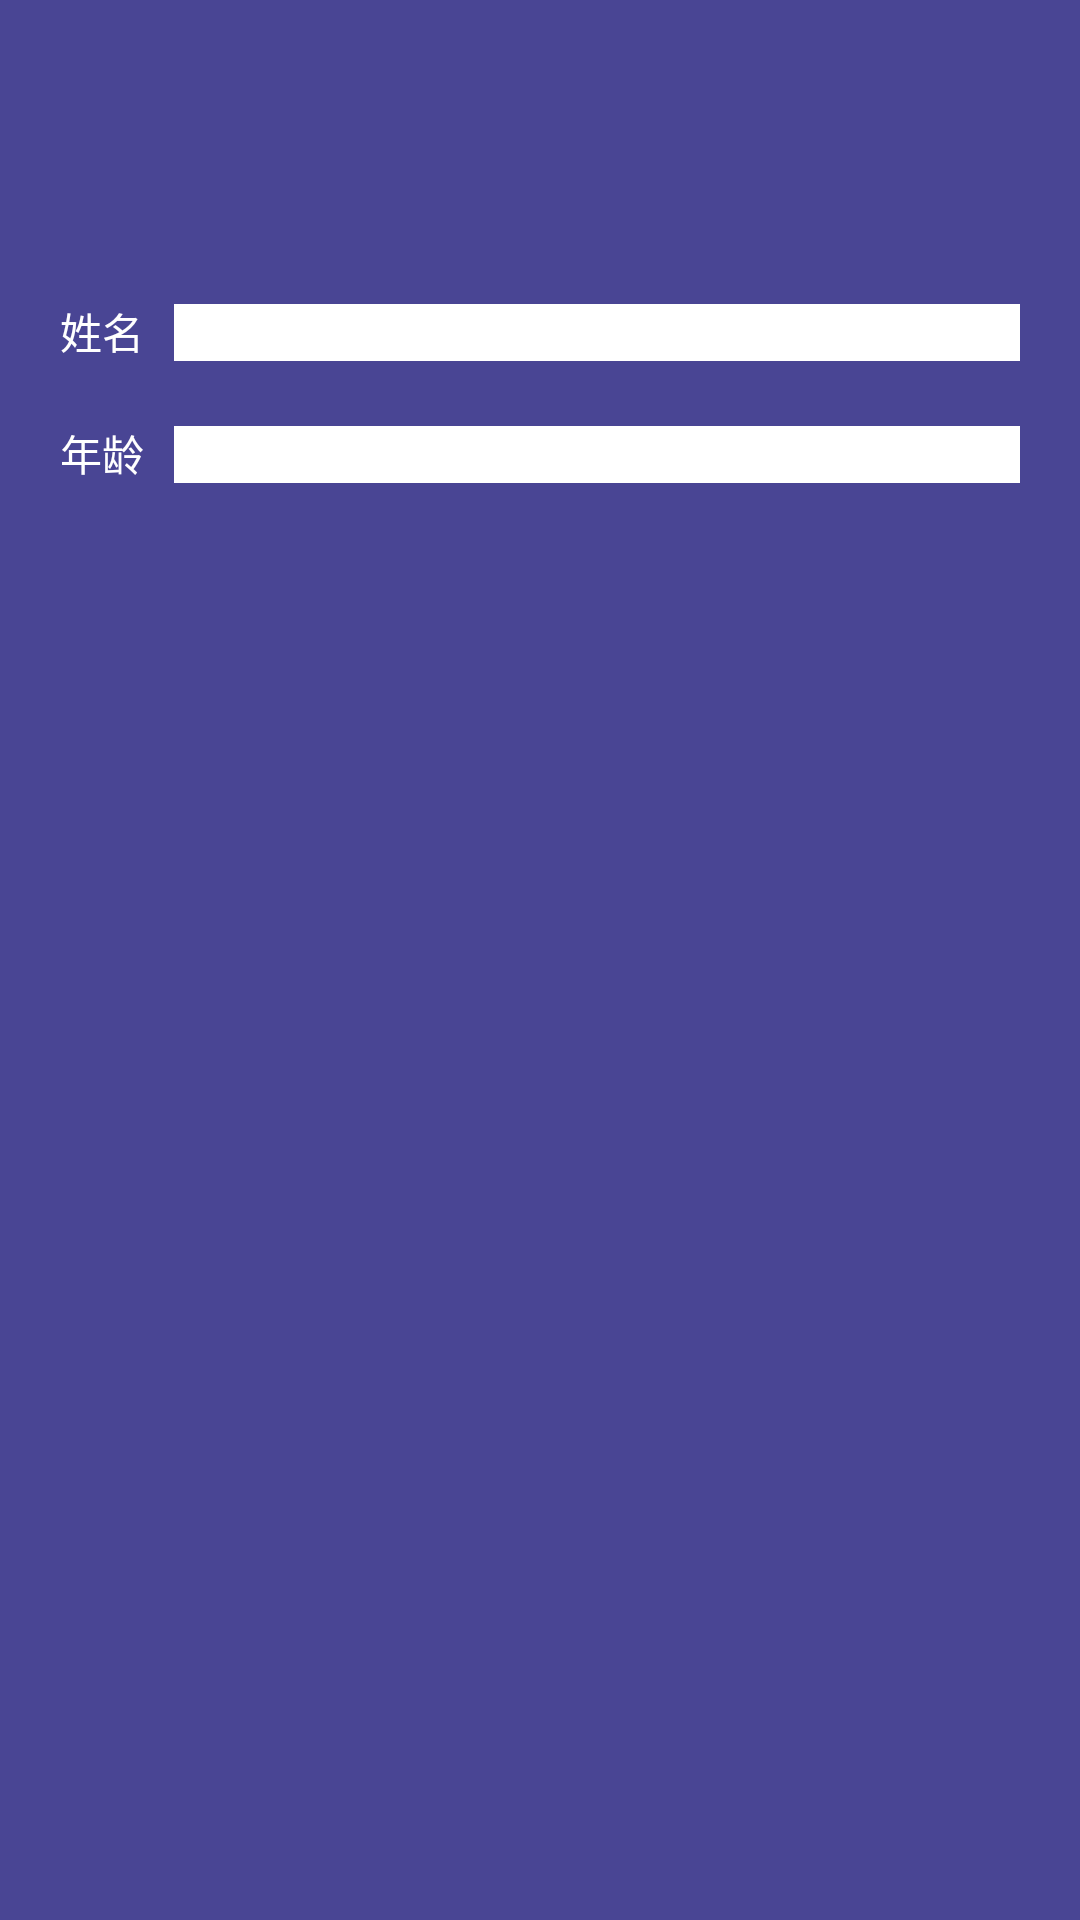

Here is an Android app screen rendered from its layout file. Give the layout XML and the strings, colors and styles it references.
<!-- AndroidManifest.xml: application theme AppTheme -->
<!-- res/layout/aa.xml -->
<?xml version="1.0" encoding="utf-8"?>
<LinearLayout xmlns:android="http://schemas.android.com/apk/res/android"
    android:layout_width="match_parent"
    android:layout_height="match_parent"
    android:background="#494594"
    android:orientation="vertical">

    <LinearLayout
        android:layout_width="match_parent"
        android:layout_height="wrap_content"
        android:layout_marginTop="100dp"
        android:orientation="horizontal">

        <TextView
            android:layout_width="wrap_content"
            android:layout_height="wrap_content"
            android:layout_marginStart="20dp"
            android:text="姓名"
            android:textColor="@android:color/white" />

        <TextView
            android:id="@+id/name"
            android:layout_width="match_parent"
            android:layout_height="wrap_content"
            android:layout_marginStart="10dp"
            android:layout_marginEnd="20dp"
            android:background="@android:color/white" />

    </LinearLayout>

    <LinearLayout
        android:layout_width="match_parent"
        android:layout_height="wrap_content"
        android:layout_marginTop="20dp"
        android:orientation="horizontal">

        <TextView
            android:layout_width="wrap_content"
            android:layout_height="wrap_content"
            android:layout_marginStart="20dp"
            android:text="年龄"
            android:textColor="@android:color/white" />

        <TextView
            android:id="@+id/age"
            android:layout_width="match_parent"
            android:layout_height="wrap_content"
            android:layout_marginStart="10dp"
            android:layout_marginEnd="20dp"
            android:background="@android:color/white" />

    </LinearLayout>

</LinearLayout>
<!-- resources referenced by this layout -->
<resources>
  <style name="AppTheme" parent="Theme.AppCompat.Light.DarkActionBar">
          
          <item name="colorPrimary">@color/colorPrimary</item>
          <item name="colorPrimaryDark">@color/colorPrimaryDark</item>
          <item name="colorAccent">@color/colorAccent</item>
  
  
      </style>
  <!-- not gathered from this repository: default colours our renderer supplied (Android Studio template values) -->
  <color name="colorPrimary">#FF6200EE</color>
  <color name="colorPrimaryDark">#FF3700B3</color>
  <color name="colorAccent">#FF03DAC5</color>
</resources>
